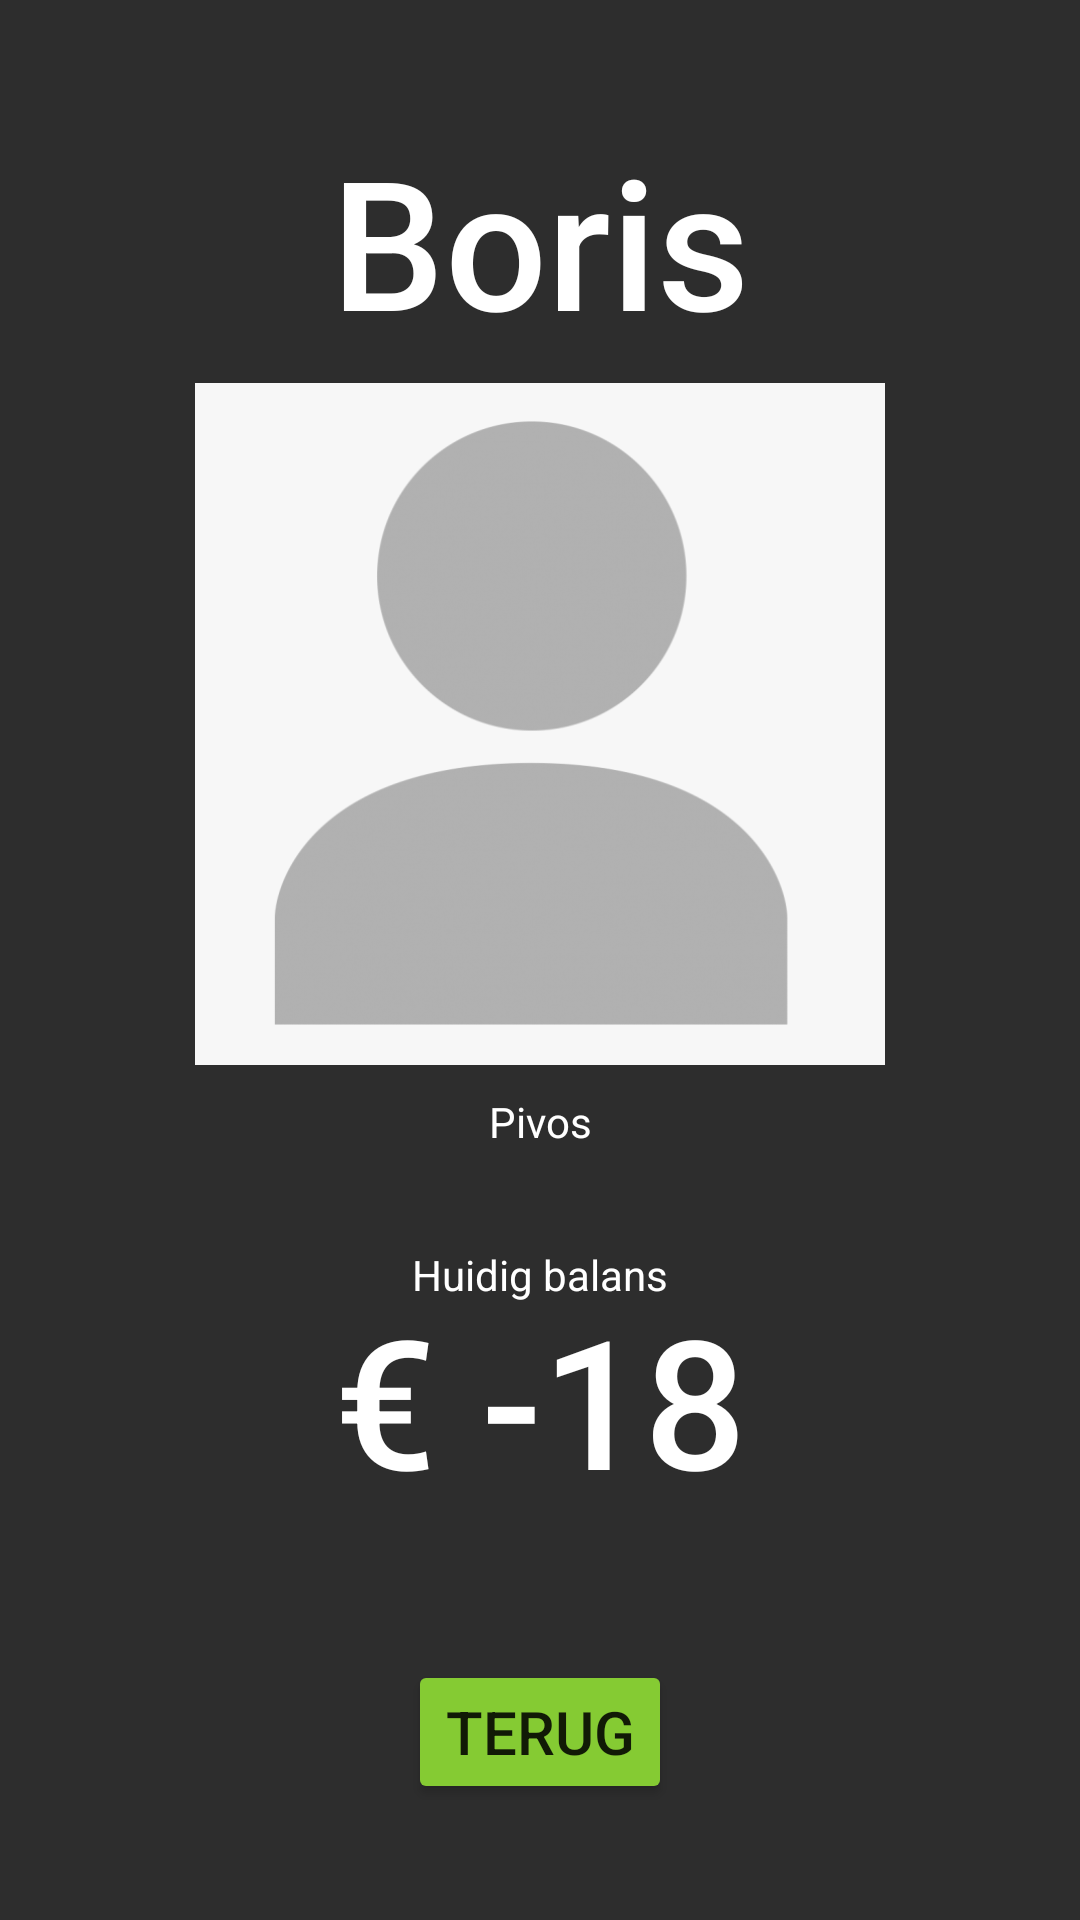

Here is an Android app screen rendered from its layout file. Give the layout XML and the strings, colors and styles it references.
<!-- AndroidManifest.xml: application theme Theme.MyApplication -->
<!-- res/layout/account_detail_view_test.xml -->
<?xml version="1.0" encoding="utf-8"?>
<androidx.constraintlayout.widget.ConstraintLayout xmlns:android="http://schemas.android.com/apk/res/android"
    xmlns:app="http://schemas.android.com/apk/res-auto"
    xmlns:tools="http://schemas.android.com/tools"
    android:layout_width="match_parent"
    android:layout_height="match_parent"
    android:background="@color/dark_grey"
    android:backgroundTint="@color/dark_grey">

    <Button
        android:id="@+id/buttonReturnDetail2"
        android:layout_width="wrap_content"
        android:layout_height="wrap_content"
        android:layout_marginTop="32dp"
        android:backgroundTint="@color/soft_green"
        android:text="Terug"
        android:textSize="20sp"
        app:layout_constraintEnd_toEndOf="parent"
        app:layout_constraintStart_toStartOf="parent"
        app:layout_constraintTop_toBottomOf="@+id/constraintLayout5" />

    <ImageView
        android:id="@+id/imageOutputAccountDetail"
        android:layout_width="230dp"
        android:layout_height="230dp"
        android:layout_marginTop="8dp"
        app:layout_constraintEnd_toEndOf="parent"
        app:layout_constraintStart_toStartOf="parent"
        app:layout_constraintTop_toBottomOf="@+id/textOutputNameDetail"
        app:srcCompat="@drawable/placeholder_pfp" />

    <TextView
        android:id="@+id/textOutputNameDetail"
        android:layout_width="wrap_content"
        android:layout_height="wrap_content"
        android:layout_marginTop="48dp"
        android:fontFamily="sans-serif-medium"
        android:includeFontPadding="false"
        android:text="Boris"
        android:textAlignment="center"
        android:textColor="@color/white"
        android:textSize="60sp"
        app:layout_constraintEnd_toEndOf="parent"
        app:layout_constraintStart_toStartOf="parent"
        app:layout_constraintTop_toTopOf="parent" />

    <TextView
        android:id="@+id/textOutputGroupDetail"
        android:layout_width="wrap_content"
        android:layout_height="wrap_content"
        android:layout_marginTop="8dp"
        android:fontFamily="sans-serif"
        android:text="Pivos"
        android:textColor="@color/white"
        android:textSize="14sp"
        app:layout_constraintEnd_toEndOf="parent"
        app:layout_constraintStart_toStartOf="parent"
        app:layout_constraintTop_toBottomOf="@+id/imageOutputAccountDetail" />

    <androidx.constraintlayout.widget.ConstraintLayout
        android:id="@+id/constraintLayout5"
        android:layout_width="350dp"
        android:layout_height="130dp"
        android:layout_marginTop="8dp"
        android:background="@drawable/bg_account_detail_test"
        app:layout_constraintEnd_toEndOf="parent"
        app:layout_constraintStart_toStartOf="parent"
        app:layout_constraintTop_toBottomOf="@+id/textOutputGroupDetail">

        <TextView
            android:id="@+id/textOutputBalanceDetail"
            android:layout_width="wrap_content"
            android:layout_height="wrap_content"
            android:fontFamily="sans-serif-medium"
            android:includeFontPadding="false"
            android:padding="0dp"
            android:paddingTop="0dp"
            android:text="€ -18"
            android:textColor="@color/white"
            android:textSize="60sp"
            app:layout_constraintEnd_toEndOf="parent"
            app:layout_constraintStart_toStartOf="parent"
            app:layout_constraintTop_toBottomOf="@+id/textView2" />

        <TextView
            android:id="@+id/textView2"
            android:layout_width="wrap_content"
            android:layout_height="wrap_content"
            android:layout_marginTop="24dp"
            android:text="Huidig balans"
            android:textColor="@color/white"
            android:textSize="14sp"
            app:layout_constraintEnd_toEndOf="parent"
            app:layout_constraintStart_toStartOf="parent"
            app:layout_constraintTop_toTopOf="parent" />
    </androidx.constraintlayout.widget.ConstraintLayout>
</androidx.constraintlayout.widget.ConstraintLayout>
<!-- resources referenced by this layout -->
<resources>
  <color name="dark_grey">#2d2d2d</color>
  <color name="soft_green">#85CB33</color>
  <color name="white">#FFFFFFFF</color>
  <!-- drawable placeholder_pfp: png bitmap (drawable, 88723 bytes) -->
  <style name="Theme.MyApplication" parent="Theme.MaterialComponents.DayNight.DarkActionBar">
          
          <item name="colorPrimary">@color/purple_500</item>
          <item name="colorPrimaryVariant">@color/purple_700</item>
          <item name="colorOnPrimary">@color/white</item>
          
          <item name="colorSecondary">@color/teal_200</item>
          <item name="colorSecondaryVariant">@color/teal_700</item>
          <item name="colorOnSecondary">@color/black</item>
          
          <item name="android:statusBarColor">@color/dark_green</item>
          
          <item name="android:textColorHint">@color/white</item>
      </style>
  <color name="purple_500">#FF6200EE</color>
  <color name="purple_700">#FF3700B3</color>
  <color name="teal_200">#FF03DAC5</color>
  <color name="teal_700">#FF018786</color>
  <color name="black">#FF000000</color>
  <color name="dark_green">#558421</color>
</resources>
